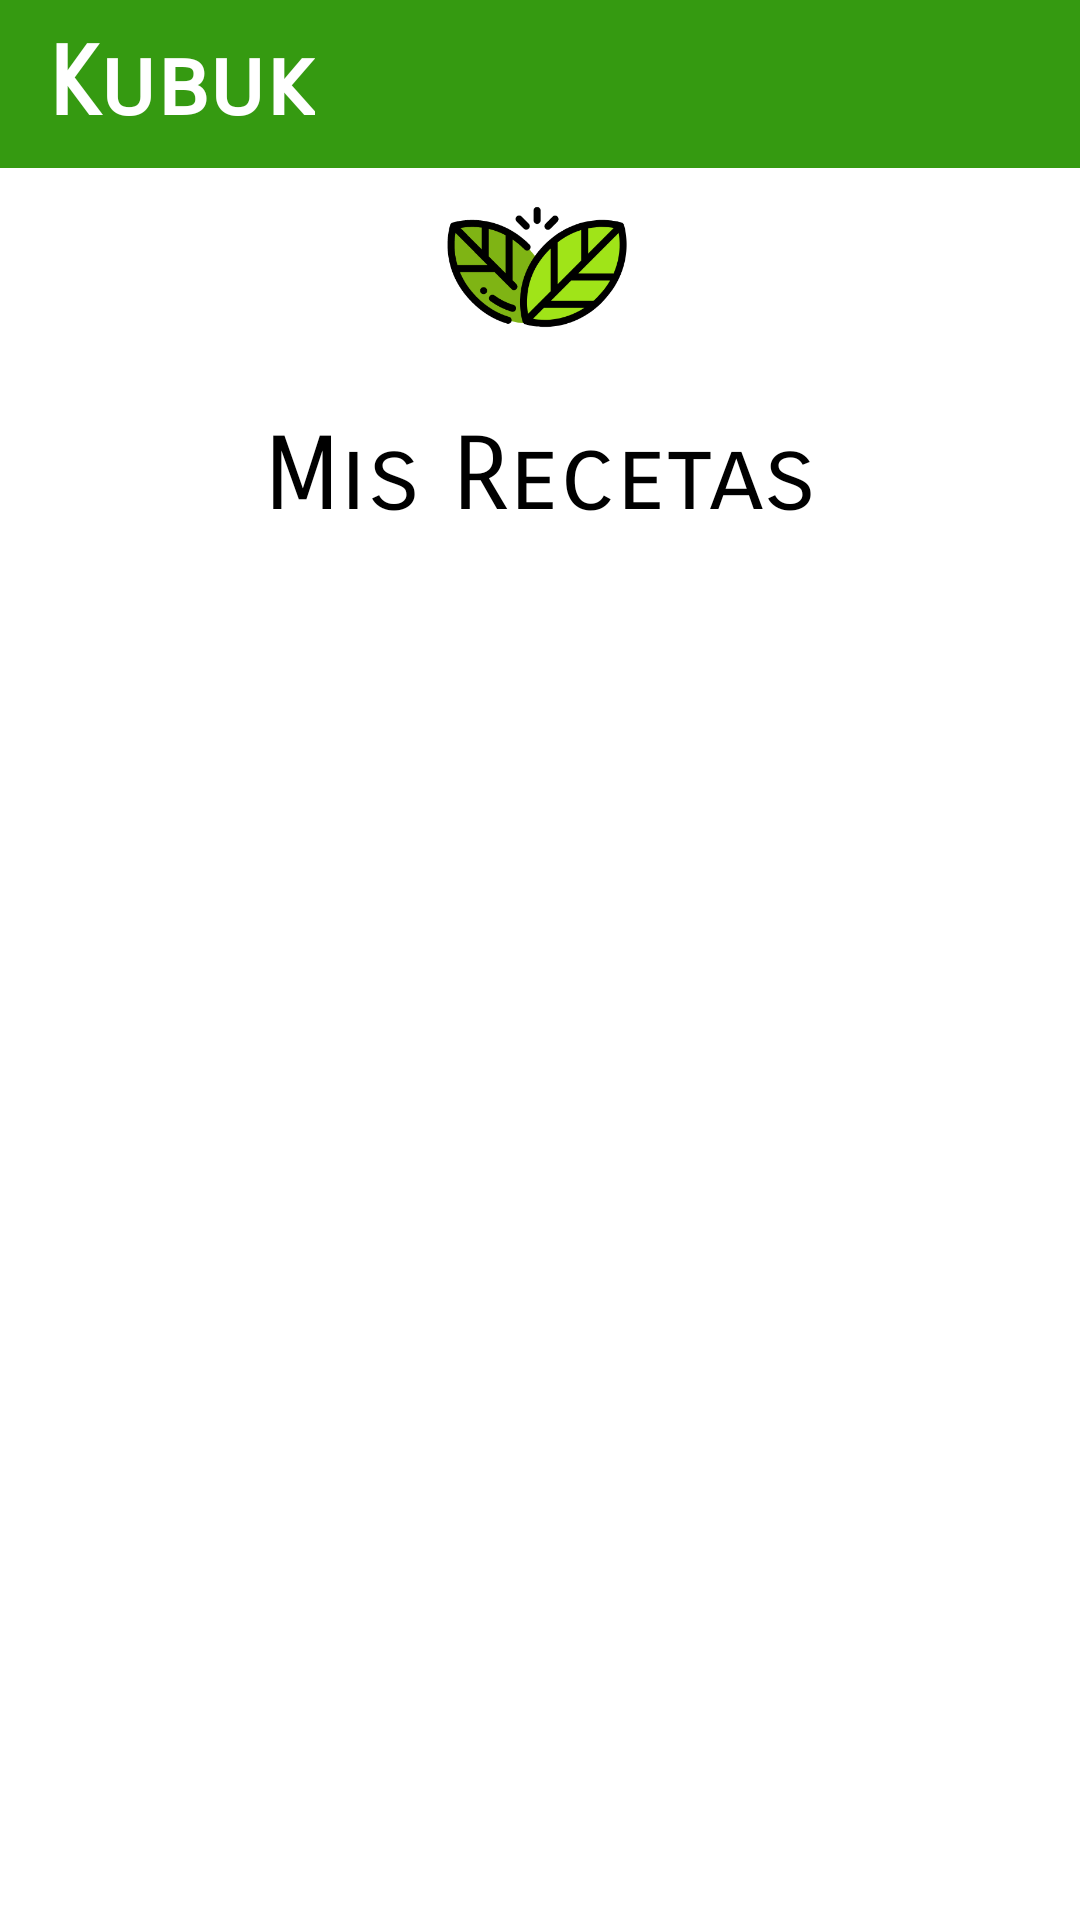

Layout XML and referenced resources for this Android screen:
<!-- AndroidManifest.xml: application theme Theme.AppCompat.NoActionBar -->
<!-- res/layout/my_recipes.xml -->
<?xml version="1.0" encoding="utf-8"?>
<LinearLayout xmlns:android="http://schemas.android.com/apk/res/android"
    xmlns:app="http://schemas.android.com/apk/res-auto"
    xmlns:tools="http://schemas.android.com/tools"
    android:layout_width="match_parent"
    android:layout_height="match_parent"
    android:orientation="vertical"
    tools:context=".myRecipes.MyRecipes"
    android:background="@color/white">

    <androidx.appcompat.widget.Toolbar
        android:id="@+id/toolbar"
        android:layout_width="match_parent"
        android:layout_height="wrap_content"
        android:background="#359A11"
        android:minHeight="?attr/actionBarSize"
        android:theme="@style/ThemeOverlay.AppCompat.ActionBar"
        app:layout_constraintTop_toTopOf="parent"
        app:popupTheme="@style/ThemeOverlay.AppCompat.Light">

        <TextView
            android:id="@+id/custom_title"
            android:layout_width="wrap_content"
            android:layout_height="wrap_content"
            android:fontFamily="sans-serif-smallcaps"
            android:text="Kubuk"
            android:textColor="#FFFFFF"
            android:textSize="32sp"
            android:textStyle="bold"
            tools:layout_editor_absoluteX="16dp"
            tools:layout_editor_absoluteY="16dp" />

    </androidx.appcompat.widget.Toolbar>

    <ImageView
        android:id="@+id/imageView5"
        android:layout_width="match_parent"
        android:layout_height="47dp"
        android:layout_marginTop="10dp"
        app:layout_constraintBottom_toBottomOf="parent"
        app:layout_constraintEnd_toEndOf="parent"
        app:layout_constraintLeft_toLeftOf="parent"
        app:layout_constraintRight_toRightOf="parent"
        app:layout_constraintStart_toStartOf="parent"
        app:layout_constraintTop_toTopOf="parent"
        app:layout_constraintVertical_bias="0.102"
        app:srcCompat="@drawable/logo_pequeno" />

    <TextView
        android:layout_width="match_parent"
        android:layout_height="40dp"
        android:layout_marginTop="25dp"
        android:fontFamily="sans-serif-smallcaps"
        android:gravity="center_horizontal"
        android:text="@string/misrecetas"
        android:textAlignment="center"
        android:textColor="@color/black"
        android:textSize="34sp"
        app:layout_constraintBottom_toBottomOf="parent"
        app:layout_constraintLeft_toLeftOf="parent"
        app:layout_constraintRight_toRightOf="parent"
        app:layout_constraintTop_toTopOf="parent" />

    <androidx.recyclerview.widget.RecyclerView
        android:id="@+id/recycler"
        android:layout_width="387dp"
        android:layout_height="472dp"
        android:layout_marginLeft="7dp"
        android:layout_marginTop="7dp"
        android:layout_marginRight="9dp">

    </androidx.recyclerview.widget.RecyclerView>

        <Button
            android:id="@+id/btn_anadir"
            android:layout_width="match_parent"
            android:layout_height="wrap_content"
            android:layout_margin="15dp"
            android:layout_weight="0"
            android:layout_marginTop="5dp"
            android:background="#359A11"
            android:fontFamily="sans-serif-smallcaps"
            android:gravity="center"
            android:onClick="onClick"
            android:text="@string/addreceta"
            android:textColor="@color/white"
            android:textSize="20sp"></Button>





</LinearLayout>
<!-- resources referenced by this layout -->
<resources>
  <!-- drawable logo_pequeno: png bitmap (drawable, 13703 bytes) -->
  <string name="addreceta">AÑADIR RECETA</string>
  <string name="misrecetas">Mis Recetas</string>
  <!-- not gathered from this repository: default colours our renderer supplied (Android Studio template values) -->
  <color name="black">#FF000000</color>
  <color name="white">#FFFFFFFF</color>
</resources>
